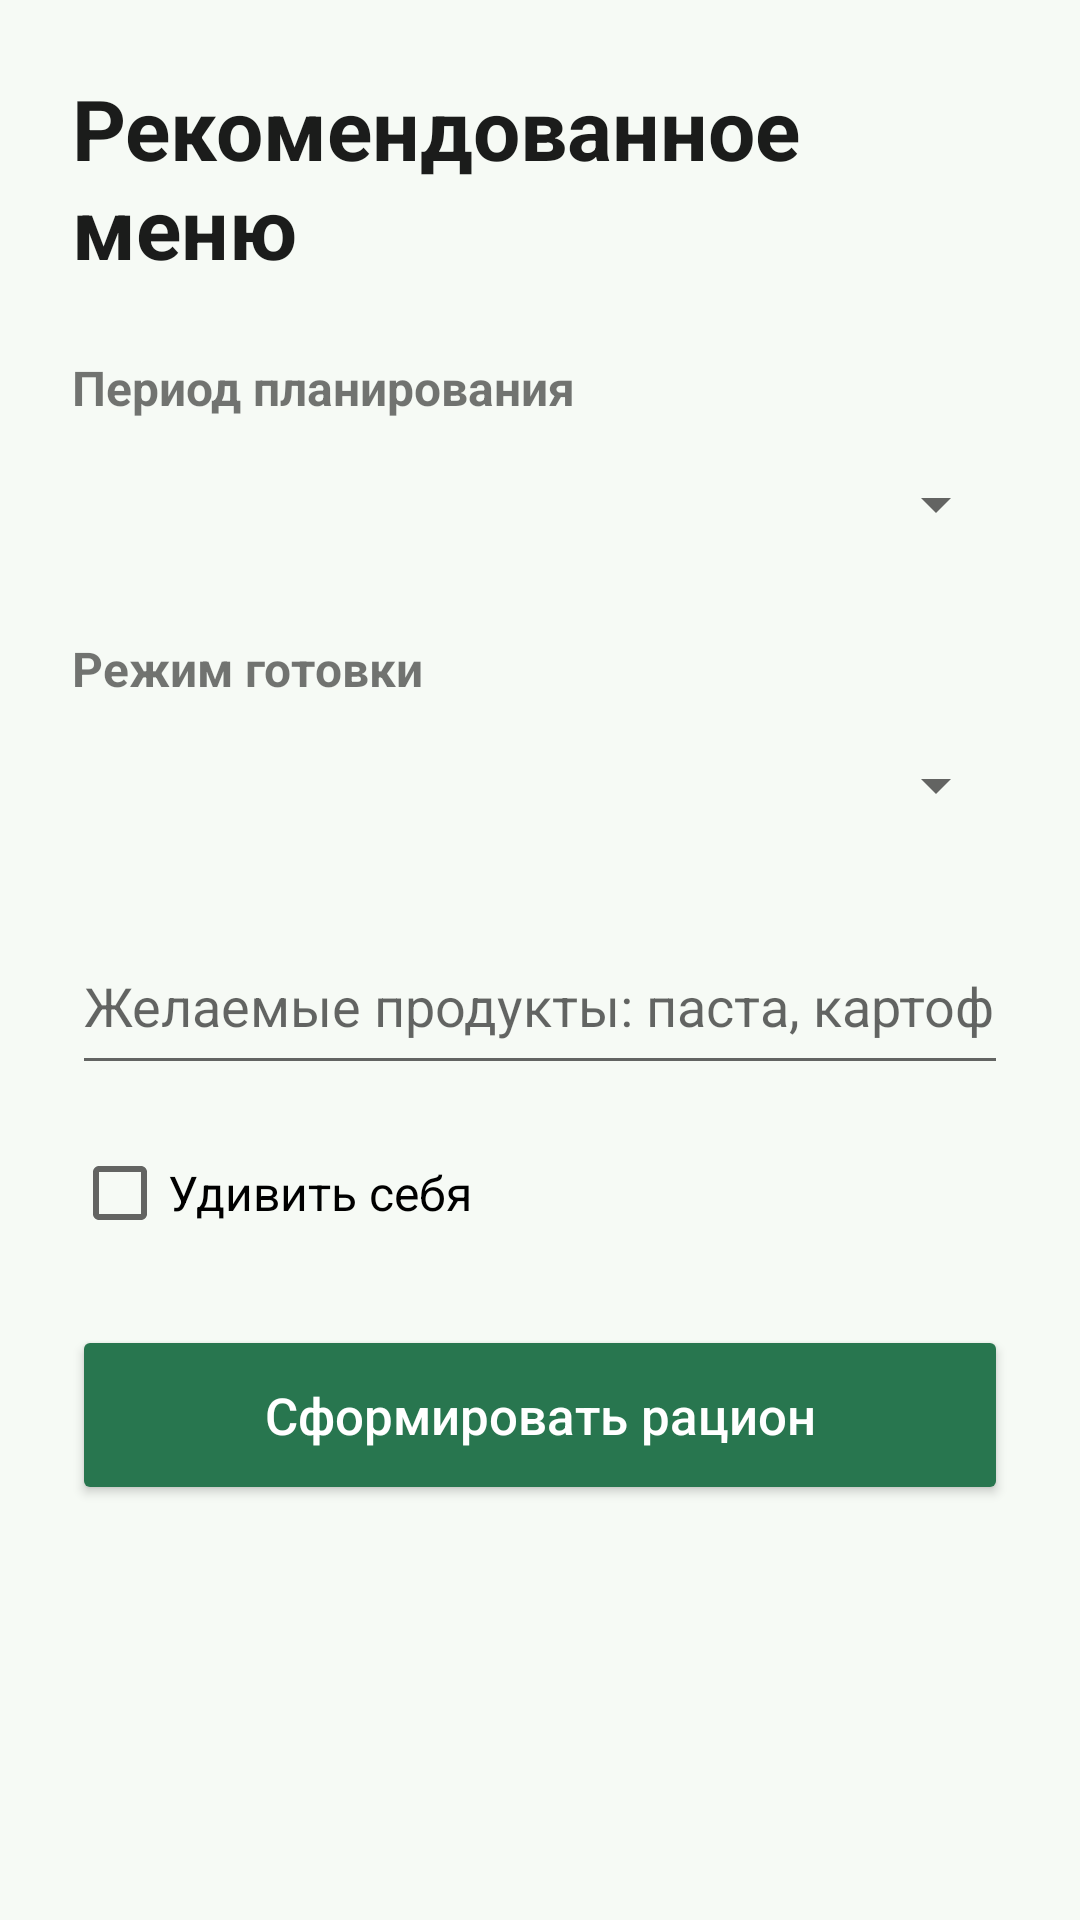

Write the Android layout XML for this screen, with the resource values it uses.
<!-- AndroidManifest.xml: application theme Theme.NutriPlan -->
<!-- res/layout/activity_plan.xml -->
<?xml version="1.0" encoding="utf-8"?>
<ScrollView xmlns:android="http://schemas.android.com/apk/res/android"
    android:id="@+id/main"
    android:layout_width="match_parent"
    android:layout_height="match_parent"
    android:background="#F6FAF5"
    android:fillViewport="true">

    <LinearLayout
        android:layout_width="match_parent"
        android:layout_height="wrap_content"
        android:orientation="vertical"
        android:padding="24dp">

        <TextView
            android:layout_width="wrap_content"
            android:layout_height="wrap_content"
            android:text="Рекомендованное меню"
            android:textColor="#1B1C1B"
            android:textSize="28sp"
            android:textStyle="bold" />

        
        <TextView
            android:layout_width="wrap_content"
            android:layout_height="wrap_content"
            android:layout_marginTop="24dp"
            android:text="Период планирования"
            android:textSize="16sp"
            android:textStyle="bold" />

        <Spinner
            android:id="@+id/periodSpinner"
            android:layout_width="match_parent"
            android:layout_height="56dp" />

        
        <TextView
            android:layout_width="wrap_content"
            android:layout_height="wrap_content"
            android:layout_marginTop="16dp"
            android:text="Режим готовки"
            android:textSize="16sp"
            android:textStyle="bold" />

        <Spinner
            android:id="@+id/cookingModeSpinner"
            android:layout_width="match_parent"
            android:layout_height="56dp" />

        
        <EditText
            android:id="@+id/desiredIngredientsInput"
            android:layout_width="match_parent"
            android:layout_height="wrap_content"
            android:layout_marginTop="16dp"
            android:hint="Желаемые продукты: паста, картофель"
            android:inputType="text"
            android:minHeight="56dp" />

        <CheckBox
            android:id="@+id/surpriseCheckBox"
            android:layout_width="wrap_content"
            android:layout_height="wrap_content"
            android:layout_marginTop="12dp"
            android:text="Удивить себя"
            android:textSize="16sp" />

        <Button
            android:id="@+id/generatePlanButton"
            android:layout_width="match_parent"
            android:layout_height="60dp"
            android:layout_marginTop="20dp"
            android:backgroundTint="#28764F"
            android:text="Сформировать рацион"
            android:textAllCaps="false"
            android:textColor="#FFFFFF"
            android:textSize="17sp" />

        <ProgressBar
            android:id="@+id/planProgressBar"
            android:layout_width="48dp"
            android:layout_height="48dp"
            android:layout_gravity="center"
            android:layout_marginTop="20dp"
            android:visibility="gone" />

        
        <TextView
            android:id="@+id/planResultText"
            android:layout_width="match_parent"
            android:layout_height="wrap_content"
            android:layout_marginTop="20dp"
            android:textColor="#27332B"
            android:textSize="16sp" />

        <Button
            android:id="@+id/resetPlanButton"
            android:layout_width="match_parent"
            android:layout_height="56dp"
            android:layout_marginTop="20dp"
            android:backgroundTint="#DDEDE3"
            android:text="Сбросить сохранённый план"
            android:textAllCaps="false"
            android:textColor="#173F2A"
            android:visibility="gone" />

    </LinearLayout>

</ScrollView>
<!-- resources referenced by this layout -->
<resources>
  <style name="Theme.NutriPlan" parent="Theme.MaterialComponents.DayNight.NoActionBar">
          
          <item name="colorPrimary">@color/nutriplan_green</item>
          <item name="colorPrimaryVariant">@color/nutriplan_green_dark</item>
          <item name="colorOnPrimary">@color/white</item>
          
          <item name="colorSecondary">@color/teal_200</item>
          <item name="colorSecondaryVariant">@color/teal_700</item>
          <item name="colorOnSecondary">@color/black</item>
          
          <item name="android:statusBarColor">@color/nutriplan_background</item>
          <item name="android:windowLightStatusBar">true</item>
          
      </style>
  <color name="nutriplan_green">#28764F</color>
  <color name="nutriplan_green_dark">#1F5E3F</color>
  <color name="white">#FFFFFFFF</color>
  <color name="teal_200">#FF03DAC5</color>
  <color name="teal_700">#FF018786</color>
  <color name="black">#FF000000</color>
  <color name="nutriplan_background">#F6FAF5</color>
</resources>
